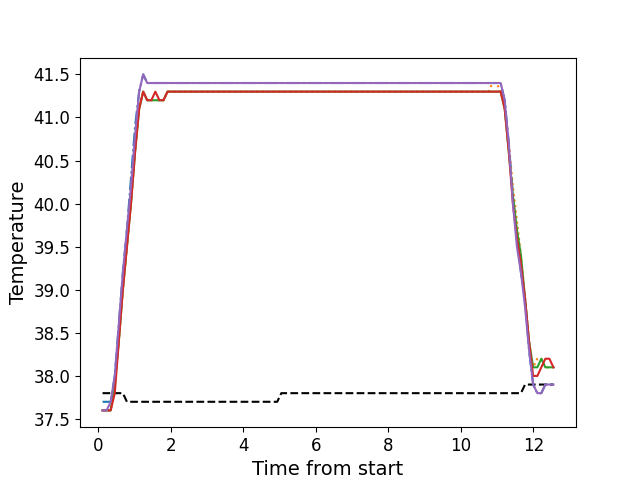

Source data for this figure (header and first rows):
, times, neutral, z1, z2, z3, z4, z5
0, 0.1135, 37.8, 37.7, 37.6, 37.6, 37.6, 37.6
1, 0.2259, 37.8, 37.7, 37.6, 37.6, 37.6, 37.6
2, 0.3379, 37.8, 37.7, 37.6, 37.6, 37.6, 37.7
3, 0.4509, 37.8, 38.0, 37.9, 37.9, 37.8, 38.0
4, 0.5623, 37.8, 38.6, 38.4, 38.4, 38.4, 38.6
5, 0.6738, 37.8, 39.2, 39.0, 39.0, 39.0, 39.2
6, 0.7861, 37.7, 39.7, 39.5, 39.5, 39.5, 39.7
7, 0.8981, 37.7, 40.3, 40.0, 40.0, 40.0, 40.2
8, 1.011, 37.7, 40.9, 40.6, 40.6, 40.6, 40.8
9, 1.123, 37.7, 41.3, 41.1, 41.1, 41.1, 41.3
10, 1.235, 37.7, 41.5, 41.3, 41.3, 41.3, 41.5
11, 1.346, 37.7, 41.4, 41.2, 41.2, 41.2, 41.4
12, 1.459, 37.7, 41.4, 41.2, 41.2, 41.2, 41.4
13, 1.57, 37.7, 41.4, 41.2, 41.2, 41.3, 41.4
14, 1.684, 37.7, 41.4, 41.2, 41.2, 41.2, 41.4
15, 1.794, 37.7, 41.4, 41.2, 41.2, 41.2, 41.4
16, 1.906, 37.7, 41.4, 41.3, 41.3, 41.3, 41.4
17, 2.018, 37.7, 41.4, 41.3, 41.3, 41.3, 41.4
18, 2.131, 37.7, 41.4, 41.3, 41.3, 41.3, 41.4
19, 2.243, 37.7, 41.4, 41.3, 41.3, 41.3, 41.4
20, 2.355, 37.7, 41.4, 41.3, 41.3, 41.3, 41.4
21, 2.467, 37.7, 41.4, 41.3, 41.3, 41.3, 41.4
22, 2.58, 37.7, 41.4, 41.3, 41.3, 41.3, 41.4
23, 2.691, 37.7, 41.4, 41.3, 41.3, 41.3, 41.4
24, 2.804, 37.7, 41.4, 41.3, 41.3, 41.3, 41.4
25, 2.915, 37.7, 41.4, 41.3, 41.3, 41.3, 41.4
26, 3.028, 37.7, 41.4, 41.3, 41.3, 41.3, 41.4
27, 3.14, 37.7, 41.4, 41.3, 41.3, 41.3, 41.4
28, 3.251, 37.7, 41.4, 41.3, 41.3, 41.3, 41.4
29, 3.364, 37.7, 41.4, 41.3, 41.3, 41.3, 41.4
30, 3.475, 37.7, 41.4, 41.3, 41.3, 41.3, 41.4
31, 3.587, 37.7, 41.4, 41.3, 41.3, 41.3, 41.4
32, 3.699, 37.7, 41.4, 41.3, 41.3, 41.3, 41.4
33, 3.811, 37.7, 41.4, 41.3, 41.3, 41.3, 41.4
34, 3.923, 37.7, 41.4, 41.3, 41.3, 41.3, 41.4
35, 4.036, 37.7, 41.4, 41.3, 41.3, 41.3, 41.4
36, 4.148, 37.7, 41.4, 41.3, 41.3, 41.3, 41.4
37, 4.26, 37.7, 41.4, 41.3, 41.3, 41.3, 41.4
38, 4.373, 37.7, 41.4, 41.3, 41.3, 41.3, 41.4
39, 4.484, 37.7, 41.4, 41.3, 41.3, 41.3, 41.4
40, 4.597, 37.7, 41.4, 41.3, 41.3, 41.3, 41.4
41, 4.709, 37.7, 41.4, 41.3, 41.3, 41.3, 41.4
42, 4.82, 37.7, 41.4, 41.3, 41.3, 41.3, 41.4
43, 4.932, 37.7, 41.4, 41.3, 41.3, 41.3, 41.4
44, 5.045, 37.8, 41.4, 41.3, 41.3, 41.3, 41.4
45, 5.157, 37.8, 41.4, 41.3, 41.3, 41.3, 41.4
46, 5.269, 37.8, 41.4, 41.3, 41.3, 41.3, 41.4
47, 5.381, 37.8, 41.4, 41.3, 41.3, 41.3, 41.4
48, 5.493, 37.8, 41.4, 41.3, 41.3, 41.3, 41.4
49, 5.606, 37.8, 41.4, 41.3, 41.3, 41.3, 41.4
50, 5.717, 37.8, 41.4, 41.3, 41.3, 41.3, 41.4
51, 5.83, 37.8, 41.4, 41.3, 41.3, 41.3, 41.4
52, 5.941, 37.8, 41.4, 41.3, 41.3, 41.3, 41.4
53, 6.054, 37.8, 41.4, 41.3, 41.3, 41.3, 41.4
54, 6.166, 37.8, 41.4, 41.3, 41.3, 41.3, 41.4
55, 6.277, 37.8, 41.4, 41.3, 41.3, 41.3, 41.4
56, 6.39, 37.8, 41.4, 41.3, 41.3, 41.3, 41.4
57, 6.502, 37.8, 41.4, 41.3, 41.3, 41.3, 41.4
58, 6.614, 37.8, 41.4, 41.3, 41.3, 41.3, 41.4
59, 6.726, 37.8, 41.4, 41.3, 41.3, 41.3, 41.4
... 52 more rows
